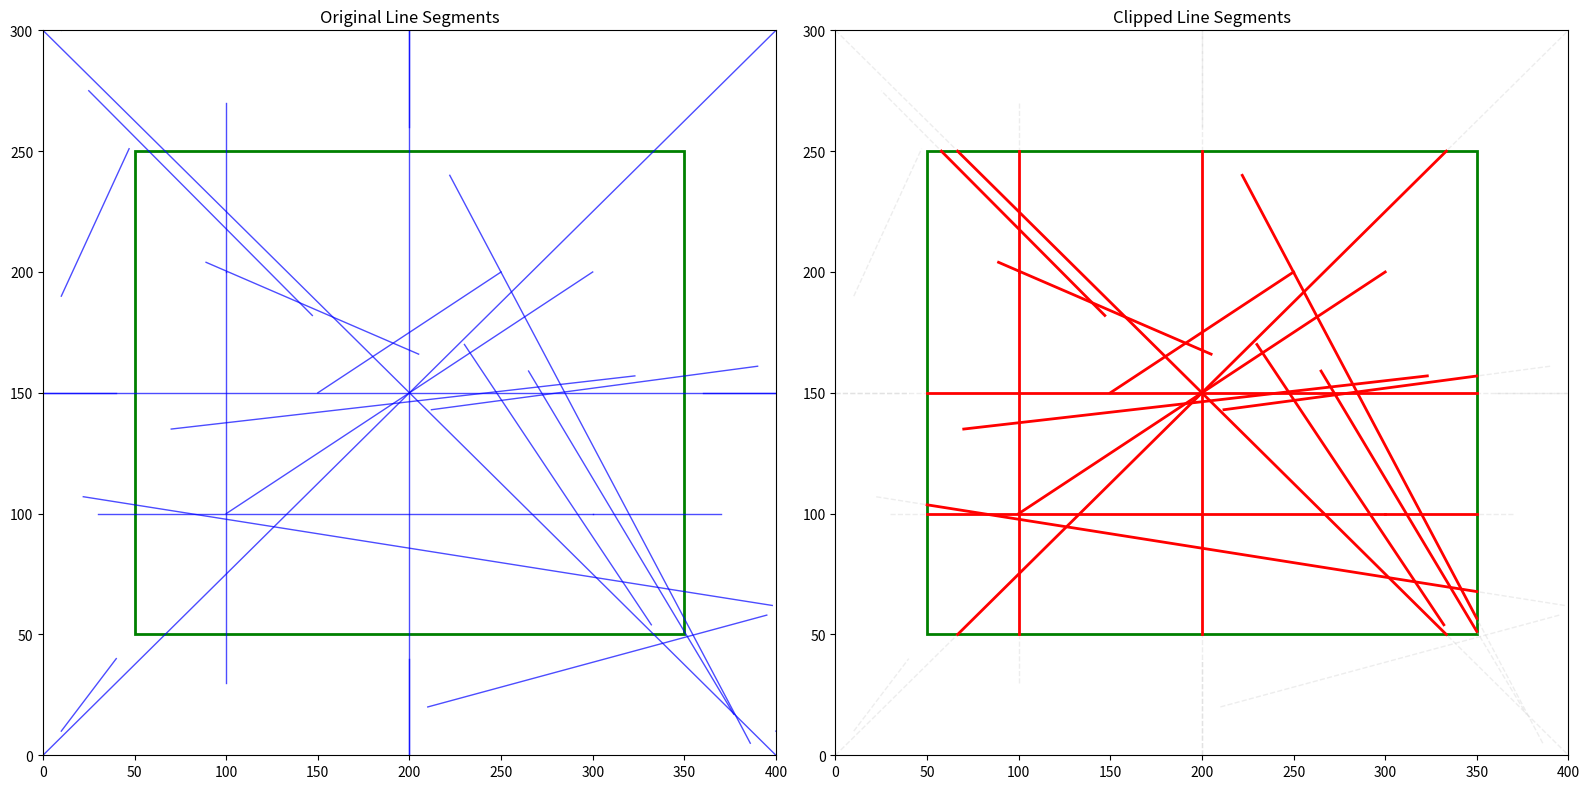

Source code (Python):
import matplotlib.pyplot as plt
import random

# 这些是判断点在窗口内外的编码
INSIDE = 0  # 0000
LEFT = 1  # 0001
RIGHT = 2  # 0010
BOTTOM = 4  # 0100
TOP = 8  # 1000


def compute_outcode(x, y, xmin, ymin, xmax, ymax):
    # 计算点的编码
    code = INSIDE
    if x < xmin:  # 在窗口左侧
        code |= LEFT
    elif x > xmax:  # 在窗口右侧
        code |= RIGHT

    if y < ymin:  # 在窗口下方
        code |= BOTTOM
    elif y > ymax:  # 在窗口上方
        code |= TOP

    return code


def cohen_sutherland_clip(x0, y0, x1, y1, xmin, ymin, xmax, ymax):
    # Cohen-Sutherland裁剪算法
    outcode0 = compute_outcode(x0, y0, xmin, ymin, xmax, ymax)
    outcode1 = compute_outcode(x1, y1, xmin, ymin, xmax, ymax)
    accept = False

    while True:
        # 完全在裁剪窗口内部
        if not (outcode0 | outcode1):
            accept = True
            break

        # 完全在裁剪窗口外部(同侧)
        elif outcode0 & outcode1:
            break

        # 部分在窗口内，需要裁剪
        else:
            # 选择一个在窗口外的点
            outcode_out = outcode1 if outcode1 > outcode0 else outcode0

            # 计算与窗口边界的交点
            if outcode_out & TOP:  # 与上边界相交
                x = x0 + (x1 - x0) * (ymax - y0) / (y1 - y0)
                y = ymax
            elif outcode_out & BOTTOM:  # 与下边界相交
                x = x0 + (x1 - x0) * (ymin - y0) / (y1 - y0)
                y = ymin
            elif outcode_out & RIGHT:  # 与右边界相交
                y = y0 + (y1 - y0) * (xmax - x0) / (x1 - x0)
                x = xmax
            elif outcode_out & LEFT:  # 与左边界相交
                y = y0 + (y1 - y0) * (xmin - x0) / (x1 - x0)
                x = xmin
            else:
                raise ValueError("Invalid outcode")

            # 更新端点和编码
            if outcode_out == outcode0:
                x0, y0 = x, y
                outcode0 = compute_outcode(x0, y0, xmin, ymin, xmax, ymax)
            else:
                x1, y1 = x, y
                outcode1 = compute_outcode(x1, y1, xmin, ymin, xmax, ymax)

    return (x0, y0, x1, y1, accept)


def draw_line(ax, x0, y0, x1, y1, color="blue", linewidth=1, alpha=1.0, linestyle="-"):
    ax.plot(
        [x0, x1],
        [y0, y1],
        color=color,
        linewidth=linewidth,
        alpha=alpha,
        linestyle=linestyle,
    )


def generate_test_cases():
    """生成测试用例"""
    # 窗口范围
    xmin, ymin = 50, 50
    xmax, ymax = 350, 250

    # 测试用例：完全在窗口内、完全在窗口外、与窗口相交
    test_cases = [
        # 完全在窗口内的线段
        (100, 100, 300, 200),
        (150, 150, 250, 200),
        # 完全在窗口外的线段
        (10, 10, 40, 40),  # 左下方
        (400, 300, 450, 350),  # 右上方
        (10, 300, 40, 350),  # 左上方
        (400, 10, 450, 40),  # 右下方
        (0, 150, 40, 150),  # 左边平行
        (360, 150, 400, 150),  # 右边平行
        (200, 0, 200, 40),  # 下方平行
        (200, 260, 200, 300),  # 上方平行
        # 与窗口相交的线段
        (0, 0, 400, 300),  # 从左下到右上
        (0, 300, 400, 0),  # 从左上到右下
        (200, 0, 200, 300),  # 垂直穿过
        (0, 150, 400, 150),  # 水平穿过
        (30, 100, 300, 100),  # 从左边进入
        (100, 30, 100, 200),  # 从底部进入
        (370, 100, 300, 100),  # 从右边进入
        (100, 270, 100, 200),  # 从顶部进入
    ]

    # 添加一些随机线段作为附加测试
    for _ in range(10):
        x0, y0 = random.randint(0, 400), random.randint(0, 300)
        x1, y1 = random.randint(0, 400), random.randint(0, 300)
        test_cases.append((x0, y0, x1, y1))

    return test_cases, (xmin, ymin, xmax, ymax)


def visualize_clipping(test_cases, window):
    xmin, ymin, xmax, ymax = window

    fig, (ax1, ax2) = plt.subplots(1, 2, figsize=(16, 8))

    # 第一个子图：显示原始线段和裁剪窗口
    ax1.set_title("Original Line Segments")
    ax1.set_xlim(0, 400)
    ax1.set_ylim(0, 300)

    window_rect = plt.Rectangle(
        (xmin, ymin),
        xmax - xmin,
        ymax - ymin,
        fill=False,
        edgecolor="green",
        linewidth=2,
    )
    ax1.add_patch(window_rect)
    for x0, y0, x1, y1 in test_cases:
        draw_line(ax1, x0, y0, x1, y1, color="blue", alpha=0.7)

    # 第二个子图：显示裁剪后的线段
    ax2.set_title("Clipped Line Segments")
    ax2.set_xlim(0, 400)
    ax2.set_ylim(0, 300)

    window_rect = plt.Rectangle(
        (xmin, ymin),
        xmax - xmin,
        ymax - ymin,
        fill=False,
        edgecolor="green",
        linewidth=2,
    )
    ax2.add_patch(window_rect)
    for x0, y0, x1, y1 in test_cases:
        draw_line(ax2, x0, y0, x1, y1, color="lightgrey", alpha=0.4, linestyle="--")
        cx0, cy0, cx1, cy1, accept = cohen_sutherland_clip(
            x0, y0, x1, y1, xmin, ymin, xmax, ymax
        )
        if accept:
            draw_line(ax2, cx0, cy0, cx1, cy1, color="red", linewidth=2)
    plt.tight_layout()
    plt.savefig("clipping_result.png", dpi=300)
    plt.show()


def main():
    # 生成测试用例并可视化
    test_cases, window = generate_test_cases()
    visualize_clipping(test_cases, window)


if __name__ == "__main__":
    main()
